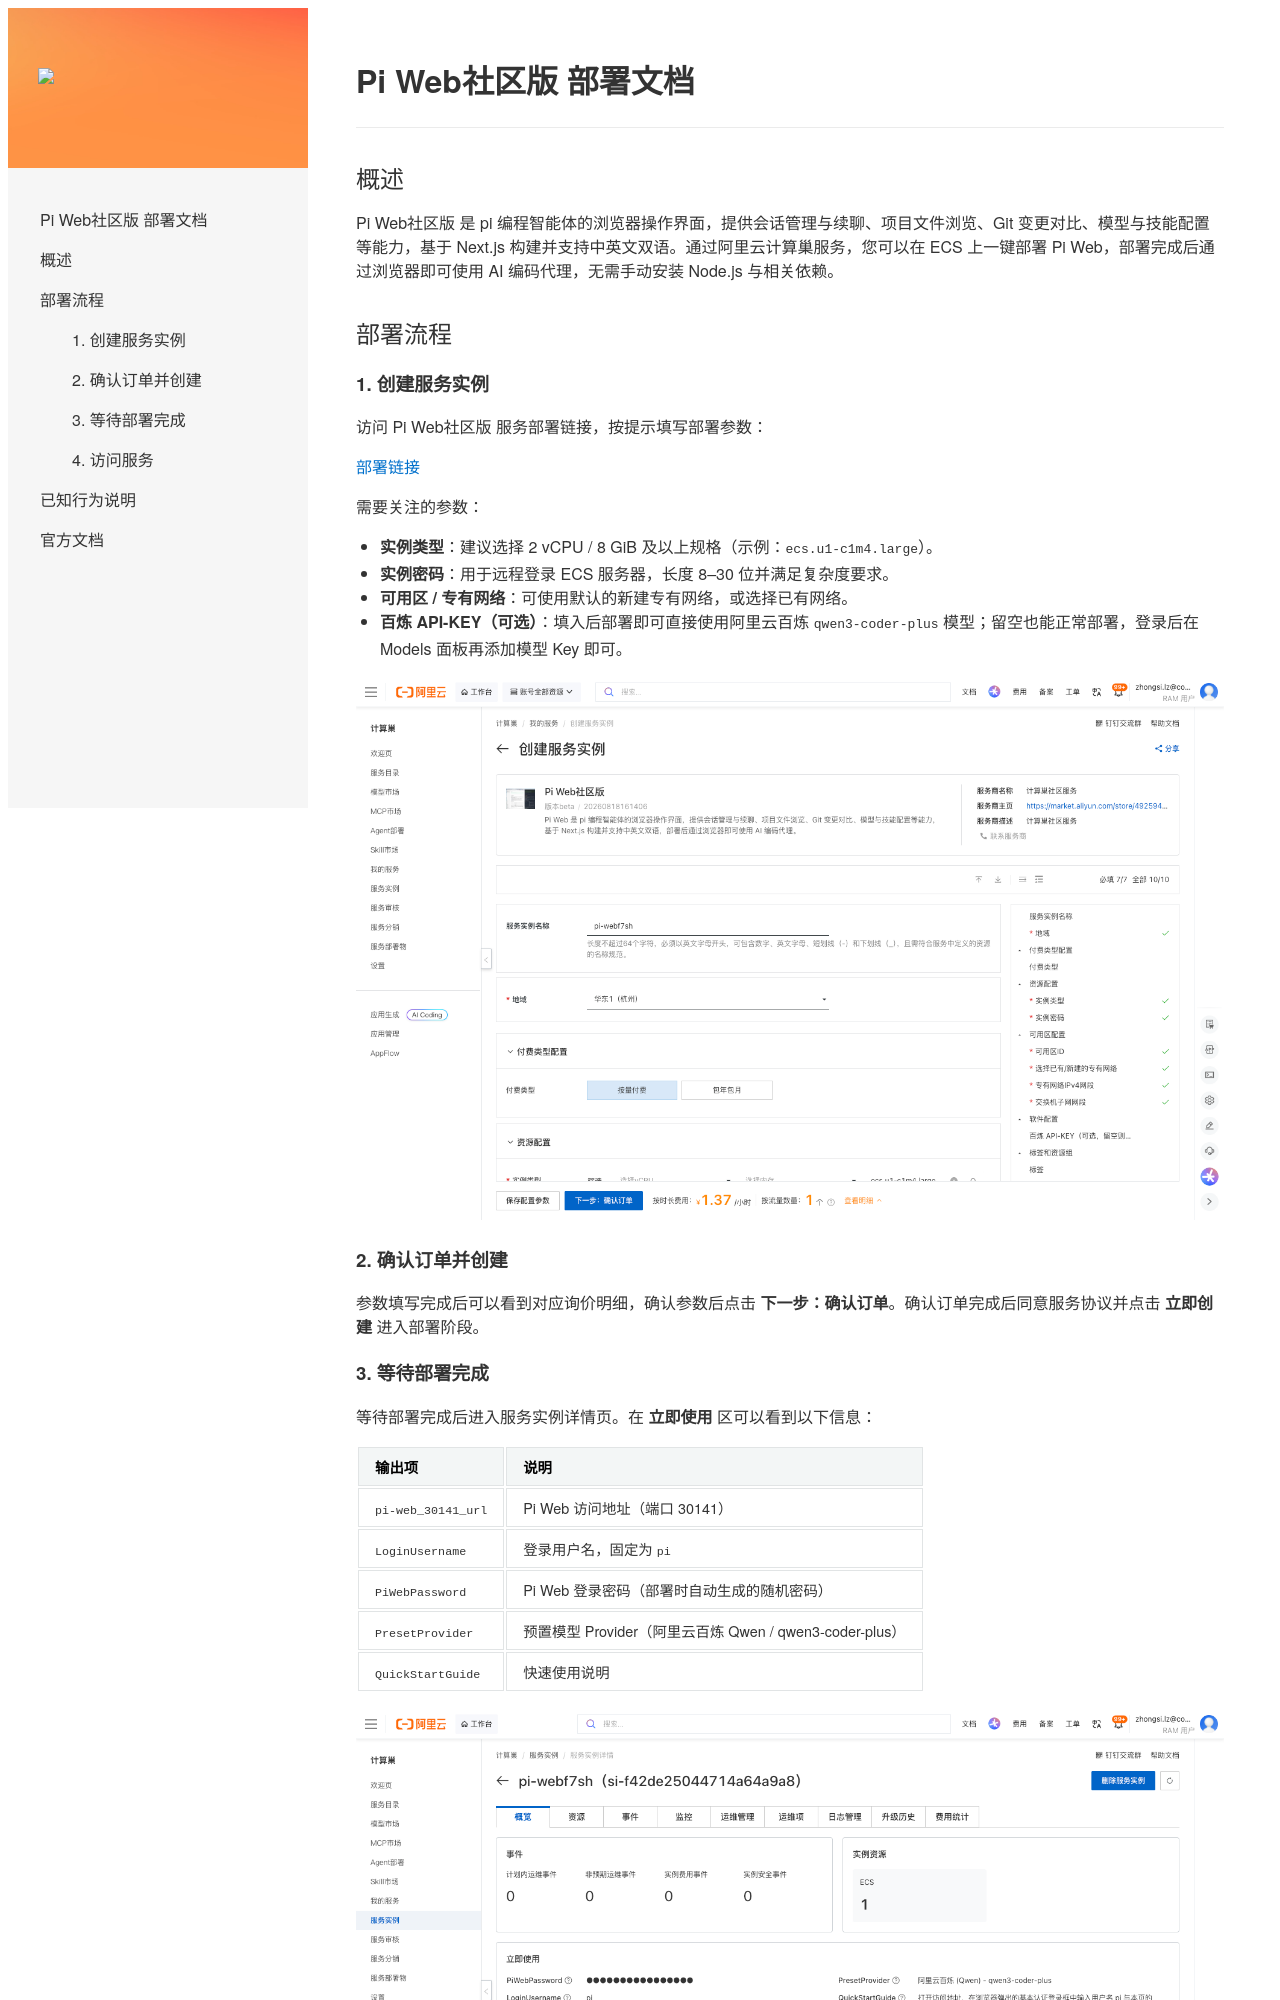

repository: aliyun-computenest/quickstart-pi-web · page: deployment-doc/index.html · generator: mkdocs

# Pi Web社区版 部署文档

## 概述

Pi Web社区版 是 pi 编程智能体的浏览器操作界面，提供会话管理与续聊、项目文件浏览、Git 变更对比、模型与技能配置等能力，基于 Next.js 构建并支持中英文双语。通过阿里云计算巢服务，您可以在 ECS 上一键部署 Pi Web，部署完成后通过浏览器即可使用 AI 编码代理，无需手动安装 Node.js 与相关依赖。

## 部署流程

### 1. 创建服务实例

访问 Pi Web社区版 服务部署链接，按提示填写部署参数：

[部署链接](https://computenest.console.aliyun.com/service/instance/create/cn-hangzhou?type=user&ServiceId=service-12cd8674c40940ecb17d)

需要关注的参数：

- **实例类型**：建议选择 2 vCPU / 8 GiB 及以上规格（示例：`ecs.u1-c1m4.large`）。
- **实例密码**：用于远程登录 ECS 服务器，长度 8–30 位并满足复杂度要求。
- **可用区 / 专有网络**：可使用默认的新建专有网络，或选择已有网络。
- **百炼 API-KEY（可选）**：填入后部署即可直接使用阿里云百炼 `qwen3-coder-plus` 模型；留空也能正常部署，登录后在 Models 面板再添加模型 Key 即可。

![创建服务实例](images/create-instance.png)

### 2. 确认订单并创建

参数填写完成后可以看到对应询价明细，确认参数后点击 **下一步：确认订单**。确认订单完成后同意服务协议并点击 **立即创建** 进入部署阶段。
